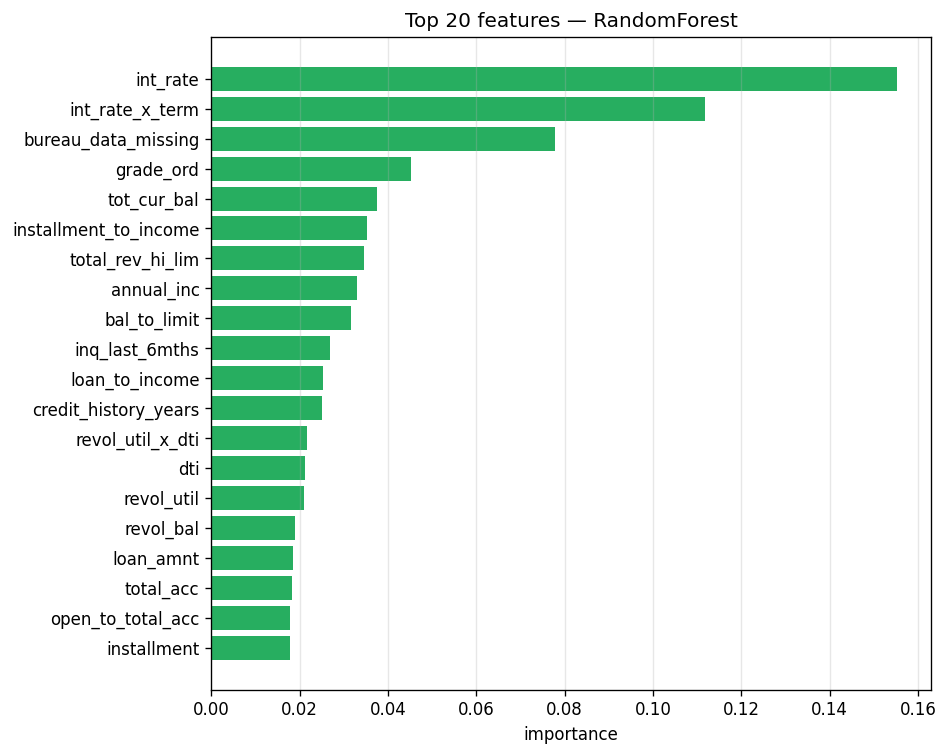

The file beside this chart, header and first rows:
feature, importance
int_rate, 0.1553
int_rate_x_term, 0.1117
bureau_data_missing, 0.07775
grade_ord, 0.04531
tot_cur_bal, 0.03757
installment_to_income, 0.0352
total_rev_hi_lim, 0.03457
annual_inc, 0.03295
bal_to_limit, 0.0317
inq_last_6mths, 0.02689
loan_to_income, 0.02536
credit_history_years, 0.02517
revol_util_x_dti, 0.02161
dti, 0.02131
revol_util, 0.02107
revol_bal, 0.0189
loan_amnt, 0.01852
total_acc, 0.0182
open_to_total_acc, 0.01791
installment, 0.01787
